Run: headless pygame with SDL's dummy video driver; simulated clock (each Clock.tick advances the game by its frame time, no real sleeping); random seed 0; keys injected as events and as key.get_pressed() state; mouse plan: one left click at the window centre at the start of phase 2, then a move to the lower-right quarter at the start of phase 3.
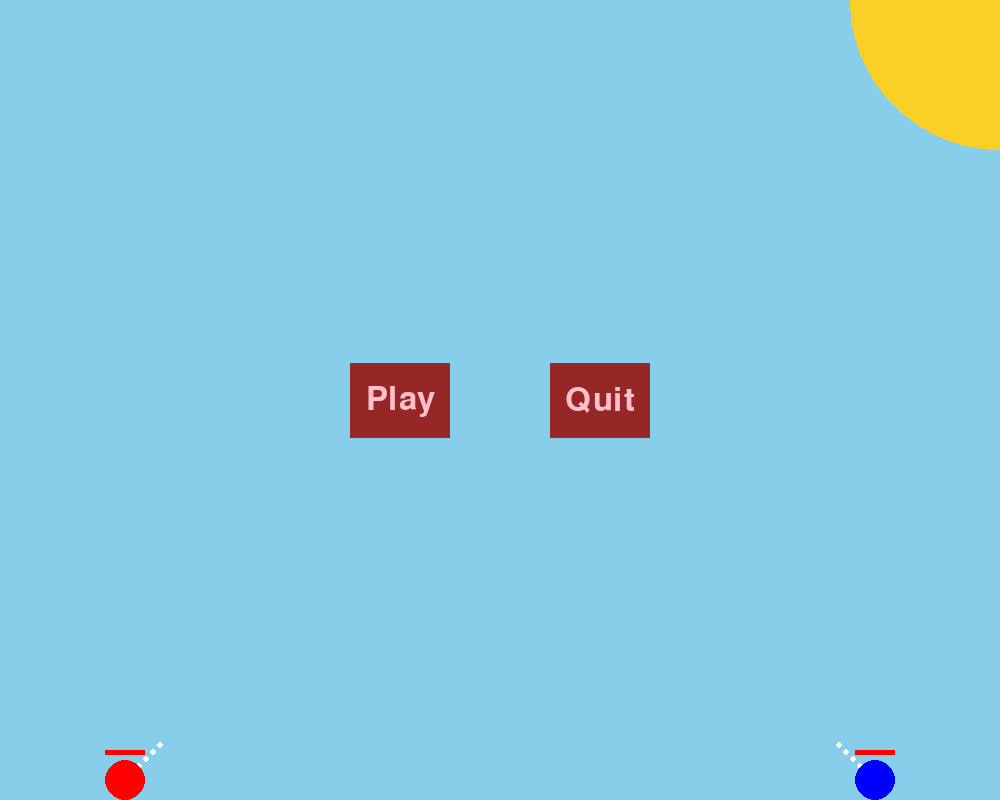
Frame 1 of 4 · flips 1–60 · no input
Frame 2 of 4 · flips 61–180 · clicked the window centre · tapped SPACE, RETURN · held RIGHT (→), D · screen unchanged from frame 1, image omitted
Frame 3 of 4 · flips 181–300 · moved the mouse to the lower-right quarter · held DOWN (↓), S · screen unchanged from frame 2, image omitted
Frame 4 of 4 · flips 301–420 · held LEFT (←), A, UP (↑), W · screen unchanged from frame 3, image omitted

The pygame program that drew these frames:

import pygame
from pygame.locals import *
import math

pygame.init()

Width = 1000
Height = 800

clock = pygame.time.Clock()
fps = 60

screen = pygame.display.set_mode((Width, Height))
pygame.display.set_caption("Fortz")

track_len = 5
v = 100
angle_deg1 = 45
angle_deg2 = 90 + 45
t1 = 0
t2 = 0
gravity = 9.81

x1 = Width // 8
x2 = Width // 8 * 7
y0 = Height - 20

class Projectile:
    def __init__(self, x, y, t, angle_deg):
        self.original_x = x
        self.original_y = y
        self.x = None
        self.y = None
        self.t = t
        self.angle_deg = angle_deg
    def move(self):
        # for i in range(track_len):
        angle_rad = math.radians(self.angle_deg)
        self.t += 0.1
        self.x = self.original_x + v * self.t * math.cos(angle_rad)
        self.y = self.original_y - v * self.t * math.sin(angle_rad) + 0.5 * gravity * self.t**2
    def draw(self):
        canon_ball = pygame.draw.circle(screen, (20, 20, 20), (self.x, self.y), 10)
        return canon_ball

# launch1 = False
# launch2 = False

txs1 = []
tys1 = []

txs2 = []
tys2 = []

p1s = []
p2s = []

hp1x_shift = 0
hp2x_shift = 0

hp1_width = 40
hp2_width = 40

font = pygame.font.SysFont("Comic Sans", 48)

starting = True

while starting:
    screen.fill((135, 206, 235))

    sun = pygame.draw.circle(screen, (251, 208, 38), (Width, 0), 150)

    for event in pygame.event.get():
        if event.type == QUIT:
            pygame.quit()
            exit()
        if event.type == MOUSEBUTTONDOWN:
            if event.button == 1:
                if q.collidepoint(event.pos):
                    pygame.quit()
                    exit()
                elif p.collidepoint(event.pos):
                    starting = False

    p = pygame.draw.rect(screen, (149, 39, 39), (Width // 2 - 150, Height // 2 - 75 // 2, 100, 75))
    q = pygame.draw.rect(screen, (149, 39, 39), (Width // 2 + 50, Height // 2 - 75 // 2, 100, 75))

    play_text = font.render("Play", True, "pink")
    play_rect = play_text.get_rect()
    play_rect.center = p.center

    quit_text = font.render("Quit", True, "pink")
    quit_rect = quit_text.get_rect()
    quit_rect.center = q.center

    txs1 = []
    tys1 = []
    for i in range(track_len):
        angle_rad1 = math.radians(angle_deg1)
        t1 += 0.1
        px = x1 + v * t1 * math.cos(angle_rad1)
        py = y0 - v * t1 * math.sin(angle_rad1) + 0.5 * gravity * t1**2

        txs1.append(px)
        tys1.append(py)
    t1 = 0

    txs2 = []
    tys2 = []
    for i in range(track_len):
        angle_rad2 = math.radians(angle_deg2)
        t2 += 0.1
        px2 = x2 + v * t2 * math.cos(angle_rad2)
        py2 = y0 - v * t2 * math.sin(angle_rad2) + 0.5 * gravity * t2**2

        txs2.append(px2)
        tys2.append(py2)
    t2 = 0

    for index, x in enumerate(txs1):
        pygame.draw.circle(screen, "white", (x, tys1[index]), 3)

    for index, x in enumerate(txs2):
        pygame.draw.circle(screen, "white", (x, tys2[index]), 3)
    
    player1 = pygame.draw.circle(screen, "red", (x1, Height - 20), 20)

    hp1 = pygame.draw.rect(screen, "red", (x1 - 20 + hp1x_shift, y0 - 30, hp1_width, 5))

    player2 = pygame.draw.circle(screen, "blue", (x2, Height - 20), 20)

    hp2 = pygame.draw.rect(screen, "red", (x2 - 20 + hp2x_shift, y0 - 30, hp2_width, 5))
    
    screen.blit(play_text, play_rect)
    screen.blit(quit_text, quit_rect)
    
    pygame.display.update()

while True:
    screen.fill((135, 206, 235))

    clock.tick(fps)

    sun = pygame.draw.circle(screen, (251, 208, 38), (Width, 0), 150)

    for event in pygame.event.get():
        if event.type == QUIT:
            pygame.quit()
            exit()
        if event.type == KEYDOWN:
            if event.key == K_SPACE:
                projectile = Projectile(x1, y0, 0, angle_deg1)
                p1s.append(projectile)
            if event.key == K_RCTRL:
                projectile = Projectile(x2, y0, 0, angle_deg2)
                p2s.append(projectile)
    
    keys = pygame.key.get_pressed()

    if keys[K_d]:
        x1 += 10
    if keys[K_a]:
        x1 -= 10
    if keys[K_w]:
        angle_deg1 += 1
    if keys[K_s]:
        angle_deg1 -= 1
    if keys[K_RIGHT]:
        x2 += 10
    if keys[K_LEFT]:
        x2 -= 10
    if keys[K_UP]:
        angle_deg2 -= 1
    if keys[K_DOWN]:
        angle_deg2 += 1

    txs1 = []
    tys1 = []
    for i in range(track_len):
        angle_rad1 = math.radians(angle_deg1)
        t1 += 0.1
        px = x1 + v * t1 * math.cos(angle_rad1)
        py = y0 - v * t1 * math.sin(angle_rad1) + 0.5 * gravity * t1**2

        txs1.append(px)
        tys1.append(py)
    t1 = 0

    txs2 = []
    tys2 = []
    for i in range(track_len):
        angle_rad2 = math.radians(angle_deg2)
        t2 += 0.1
        px2 = x2 + v * t2 * math.cos(angle_rad2)
        py2 = y0 - v * t2 * math.sin(angle_rad2) + 0.5 * gravity * t2**2

        txs2.append(px2)
        tys2.append(py2)
    t2 = 0

    for index, x in enumerate(txs1):
        pygame.draw.circle(screen, "white", (x, tys1[index]), 3)

    for index, x in enumerate(txs2):
        pygame.draw.circle(screen, "white", (x, tys2[index]), 3)
    
    for p1 in p1s:
        p1.move()

        if p1.y - 20 >= Height:
            p1s.remove(p1)
        
        if p1.draw().colliderect(player2):
            hp2x_shift += 5
            hp2_width -= 10
            p1s.remove(p1)
    
    for p2 in p2s:
        p2.move()

        if p2.y - 20 >= Height:
            p2s.remove(p2)
        
        if p2.draw().colliderect(player1):
            hp1x_shift += 5
            hp1_width -= 10
            p2s.remove(p2)

    if x1 - 20 <= 0:
        x1 = 20
    elif x1 + 20 >= Width // 2 - 100:
        x1 = Width // 2 - 120
    
    if x2 + 20 >= Width:
        x2 = Width - 20
    elif x2 - 20 <= Width // 2 + 100:
        x2 = Width // 2 + 120

    player1 = pygame.draw.circle(screen, "red", (x1, Height - 20), 20)

    hp1 = pygame.draw.rect(screen, "red", (x1 - 20 + hp1x_shift, y0 - 30, hp1_width, 5))

    player2 = pygame.draw.circle(screen, "blue", (x2, Height - 20), 20)

    hp2 = pygame.draw.rect(screen, "red", (x2 - 20 + hp2x_shift, y0 - 30, hp2_width, 5))

    pygame.display.update()

    while hp1_width <= 0 or hp2_width <= 0:
        screen.fill((135, 206, 235))

        sun = pygame.draw.circle(screen, (251, 208, 38), (Width, 0), 150)

        if hp1_width <= 0:
            win_text = font.render("Blue Wins!", True, "blue")
        elif hp2_width <= 0:
            win_text = font.render("Red Wins!", True, "red")
        win_rect = win_text.get_rect()
        win_rect.center = (Width // 2, Height // 2 - 50)

        p = pygame.draw.rect(screen, (149, 39, 39), (Width // 2 - 150, Height // 2 + 50, 100, 75))
        q = pygame.draw.rect(screen, (149, 39, 39), (Width // 2 + 50, Height // 2 + 50, 100, 75))

        play_text = font.render("Play", True, "pink")
        play_rect = play_text.get_rect()
        play_rect.center = p.center

        quit_text = font.render("Quit", True, "pink")
        quit_rect = quit_text.get_rect()
        quit_rect.center = q.center

        player1 = pygame.draw.circle(screen, "red", (x1, Height - 20), 20)

        hp1 = pygame.draw.rect(screen, "red", (x1 - 20 + hp1x_shift, y0 - 30, hp1_width, 5))

        player2 = pygame.draw.circle(screen, "blue", (x2, Height - 20), 20)

        hp2 = pygame.draw.rect(screen, "red", (x2 - 20 + hp2x_shift, y0 - 30, hp2_width, 5))

        txs1 = []
        tys1 = []
        for i in range(track_len):
            angle_rad1 = math.radians(angle_deg1)
            t1 += 0.1
            px = x1 + v * t1 * math.cos(angle_rad1)
            py = y0 - v * t1 * math.sin(angle_rad1) + 0.5 * gravity * t1**2

            txs1.append(px)
            tys1.append(py)
        t1 = 0

        txs2 = []
        tys2 = []
        for i in range(track_len):
            angle_rad2 = math.radians(angle_deg2)
            t2 += 0.1
            px2 = x2 + v * t2 * math.cos(angle_rad2)
            py2 = y0 - v * t2 * math.sin(angle_rad2) + 0.5 * gravity * t2**2

            txs2.append(px2)
            tys2.append(py2)
        t2 = 0

        for index, x in enumerate(txs1):
            pygame.draw.circle(screen, "white", (x, tys1[index]), 3)

        for index, x in enumerate(txs2):
            pygame.draw.circle(screen, "white", (x, tys2[index]), 3)

        for event in pygame.event.get():
            if event.type == QUIT:
                pygame.quit()
                exit()
            if event.type == MOUSEBUTTONDOWN:
                if event.button == 1:
                    if q.collidepoint(event.pos):
                        pygame.quit()
                        exit()
                    elif p.collidepoint(event.pos):
                        txs1 = []
                        tys1 = []

                        txs2 = []
                        tys2 = []

                        p1s = []
                        p2s = []

                        hp1x_shift = 0
                        hp2x_shift = 0

                        hp1_width = 40
                        hp2_width = 40

                        track_len = 5
                        v = 100
                        angle_deg1 = 45
                        angle_deg2 = 90 + 45
                        t1 = 0
                        t2 = 0
                        gravity = 9.81

                        x1 = Width // 8
                        x2 = Width // 8 * 7
                        y0 = Height - 20
        
        for p1 in p1s:
            p1.draw()
        
        for p2 in p2s:
            p2.draw()
        
        screen.blit(win_text, win_rect)
        screen.blit(play_text, play_rect)
        screen.blit(quit_text, quit_rect)

        pygame.display.update()
